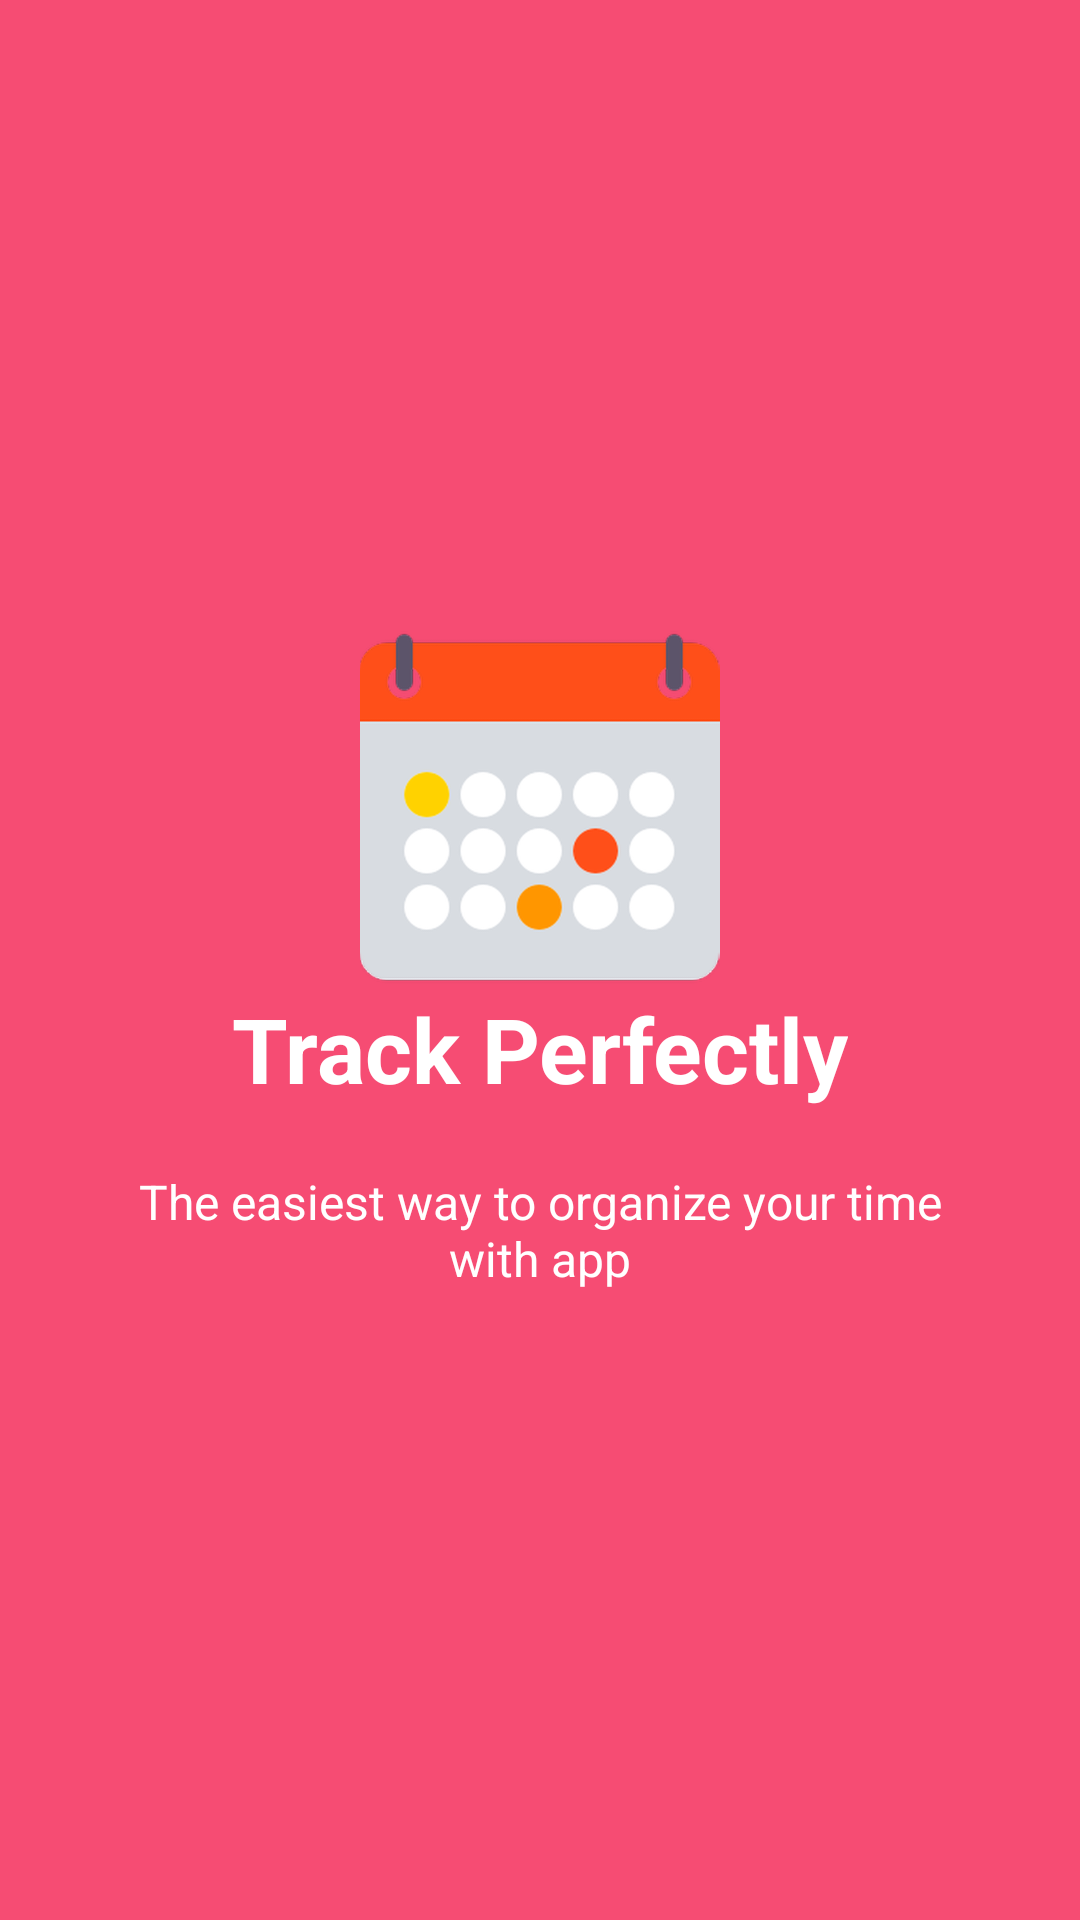

Reconstruct the res/layout file that produces this screen, plus the resources it refers to.
<!-- AndroidManifest.xml: application theme AppTheme -->
<!-- res/layout/welcome_slide1.xml -->
<?xml version="1.0" encoding="utf-8"?>
<RelativeLayout xmlns:android="http://schemas.android.com/apk/res/android"
    xmlns:tools="http://schemas.android.com/tools"
    android:layout_width="match_parent"
    android:layout_height="match_parent"
    android:background="@color/bg_screen1">

    <LinearLayout style="@style/LinearLayout_slide_Main">

        <ImageView
            android:layout_width="@dimen/img_width_height"
            android:layout_height="@dimen/img_width_height"
            android:src="@drawable/slide_1"
            tools:ignore="ContentDescription" />

        <TextView
            style="@style/TextView_Slide_Primary"
            android:text="@string/slide_1_title" />

        <TextView
            style="@style/TextView_Slide_Secondary"
            android:text="@string/slide_1_desc"
            android:textAlignment="center" />

    </LinearLayout>

</RelativeLayout>
<!-- resources referenced by this layout -->
<resources>
  <color name="bg_screen1">#f64c73</color>
  <dimen name="img_width_height">120dp</dimen>
  <!-- drawable slide_1: png bitmap (drawable-hdpi, 7985 bytes) -->
  <string name="slide_1_desc">The easiest way to organize your time with app</string>
  <string name="slide_1_title">Track Perfectly</string>
  <style name="LinearLayout_slide_Main">
          <item name="android:layout_width">wrap_content</item>
          <item name="android:layout_height">wrap_content</item>
          <item name="android:layout_centerInParent">true</item>
          <item name="android:gravity">center_horizontal</item>
          <item name="android:orientation">vertical</item>
      </style>
  <style name="TextView_Slide_Primary">
          <item name="android:layout_width">wrap_content</item>
          <item name="android:layout_height">wrap_content</item>
          <item name="android:textColor">@android:color/white</item>
          <item name="android:textSize">@dimen/slide_title</item>
          <item name="android:textStyle">bold</item>
      </style>
  <style name="TextView_Slide_Secondary">
          <item name="android:layout_width">wrap_content</item>
          <item name="android:layout_height">wrap_content</item>
          <item name="android:layout_marginTop">20dp</item>
          <item name="android:paddingLeft">@dimen/desc_padding</item>
          <item name="android:paddingRight">@dimen/desc_padding</item>
          <item name="android:textColor">@android:color/white</item>
          <item name="android:textSize">@dimen/slide_desc</item>
      </style>
  <style name="AppTheme" parent="Theme.AppCompat.Light.DarkActionBar">
          
          <item name="colorPrimary">@color/colorPrimary</item>
          <item name="colorPrimaryDark">@color/colorPrimaryDark</item>
          <item name="colorAccent">@color/colorAccent</item>
      </style>
  <dimen name="slide_title">30sp</dimen>
  <dimen name="desc_padding">40dp</dimen>
  <dimen name="slide_desc">16sp</dimen>
  <color name="colorPrimary">#673AB7</color>
  <color name="colorPrimaryDark">#512DA8</color>
  <color name="colorAccent">#FF4081</color>
</resources>
